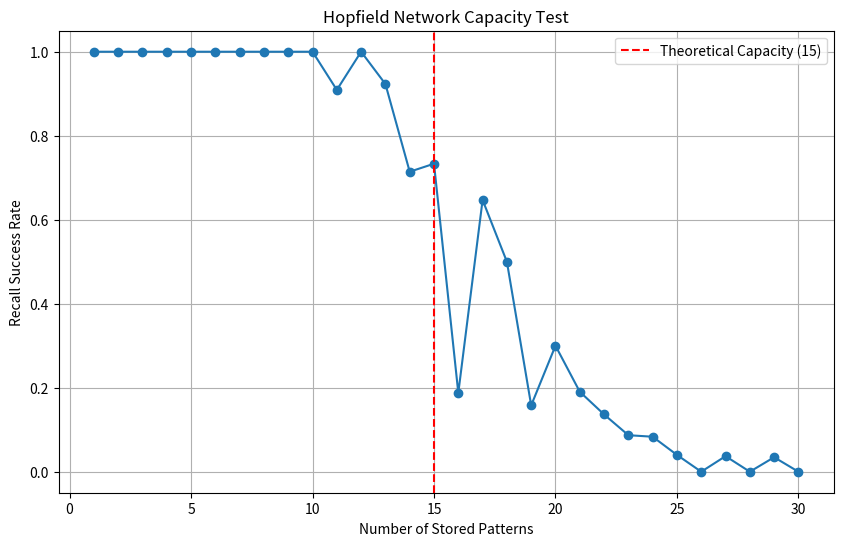

Generate this figure with matplotlib:
import numpy as np
import matplotlib.pyplot as plt


def binary_to_bipolar(pattern):
    return np.where(pattern == 0, -1, 1)

def bipolar_to_binary(pattern):
    return np.where(pattern == -1, 0, 1)


def train_hopfield(patterns):
    num_neurons = patterns[0].size
    weights = np.zeros((num_neurons, num_neurons))
    for pattern in patterns:
        pattern = pattern.reshape(-1, 1) 
        weights += np.dot(pattern, pattern.T)
    np.fill_diagonal(weights, 0)  
    return weights / len(patterns)


def recall(weights, input_pattern, max_iterations=100):
    num_neurons = input_pattern.size
    state = input_pattern.copy()
    for _ in range(max_iterations):
        for i in range(num_neurons):
            net_input = np.dot(weights[i], state)
            state[i] = 1 if net_input >= 0 else -1
    return state


def test_capacity():
    num_neurons = 100  
    max_patterns = 30  
    pattern_size = (10, 10)
    success_rates = []

    for num_patterns in range(1, max_patterns + 1):
       
        patterns = [binary_to_bipolar(np.random.randint(0, 2, pattern_size).flatten()) for _ in range(num_patterns)]
        
     
        weights = train_hopfield(patterns)
        
        
        successes = 0
        for pattern in patterns:
          
            noisy_pattern = pattern.copy()
            num_flips = int(0.1 * num_neurons)
            flip_indices = np.random.choice(num_neurons, num_flips, replace=False)
            noisy_pattern[flip_indices] *= -1 
            
           
            recalled_pattern = recall(weights, noisy_pattern)
            
           
            if np.array_equal(recalled_pattern, pattern):
                successes += 1
        
   
        success_rate = successes / num_patterns
        success_rates.append(success_rate)
    

    plt.figure(figsize=(10, 6))
    plt.plot(range(1, max_patterns + 1), success_rates, marker='o')
    plt.axvline(x=int(0.15 * num_neurons), color='red', linestyle='--', label="Theoretical Capacity (15)")
    plt.title("Hopfield Network Capacity Test")
    plt.xlabel("Number of Stored Patterns")
    plt.ylabel("Recall Success Rate")
    plt.legend()
    plt.grid()
    plt.show()


if __name__ == "__main__":
    test_capacity()
